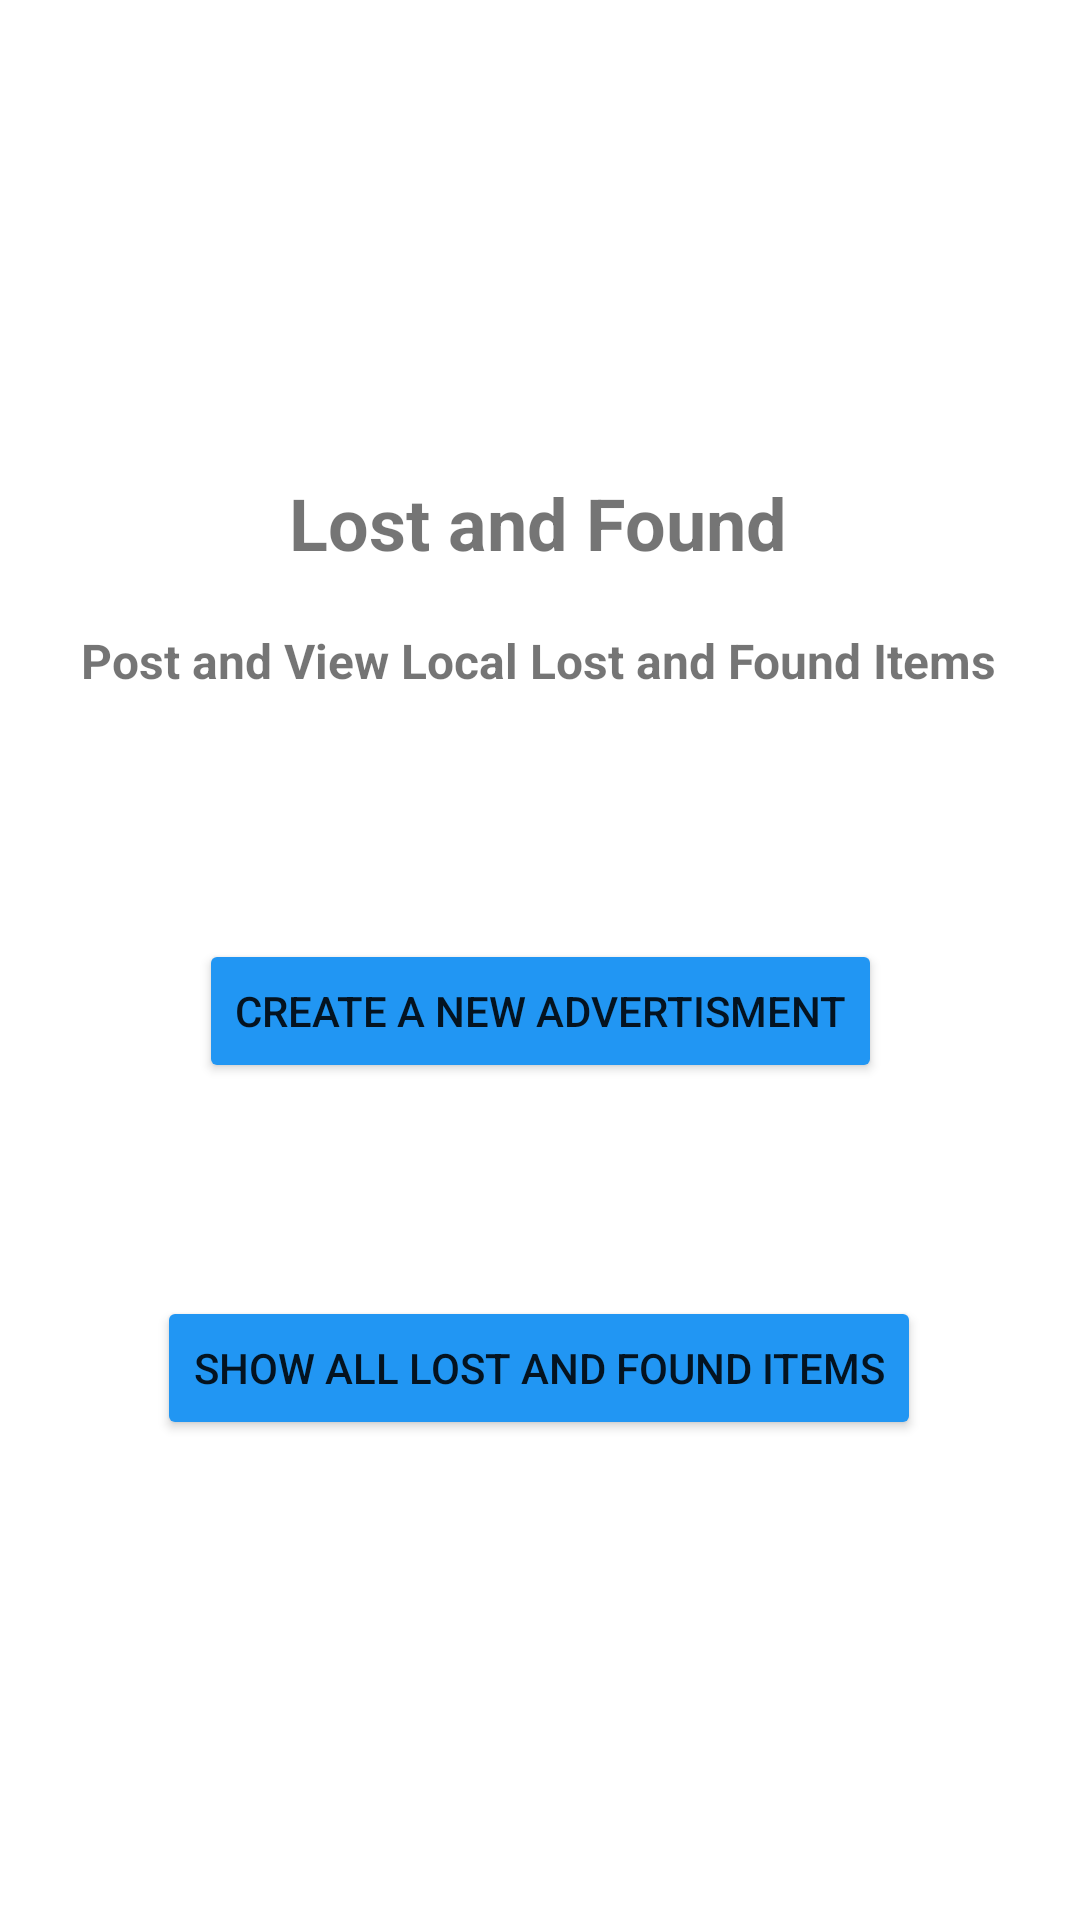

Write the Android layout XML for this screen, with the resource values it uses.
<!-- AndroidManifest.xml: application theme Theme.LostAndFoundApplication -->
<!-- res/layout/activity_main.xml -->
<?xml version="1.0" encoding="utf-8"?>
<androidx.constraintlayout.widget.ConstraintLayout xmlns:android="http://schemas.android.com/apk/res/android"
    xmlns:app="http://schemas.android.com/apk/res-auto"
    xmlns:tools="http://schemas.android.com/tools"
    android:layout_width="match_parent"
    android:layout_height="match_parent"
    tools:context=".MainActivity">

    <Button
        android:id="@+id/createNewButton"
        android:layout_width="wrap_content"
        android:layout_height="wrap_content"
        android:layout_marginStart="66dp"
        android:layout_marginTop="82dp"
        android:layout_marginEnd="66dp"
        android:backgroundTint="#2196F3"
        android:text="Create a New Advertisment"
        app:layout_constraintEnd_toEndOf="parent"
        app:layout_constraintStart_toStartOf="parent"
        app:layout_constraintTop_toBottomOf="@+id/appSubTitle" />

    <Button
        android:id="@+id/showAllButton"
        android:layout_width="wrap_content"
        android:layout_height="wrap_content"
        android:layout_marginStart="55dp"
        android:layout_marginTop="71dp"
        android:layout_marginEnd="56dp"
        android:backgroundTint="#2196F3"
        android:text="Show All Lost and Found Items"
        app:layout_constraintEnd_toEndOf="parent"
        app:layout_constraintStart_toStartOf="parent"
        app:layout_constraintTop_toBottomOf="@+id/createNewButton" />

    <TextView
        android:id="@+id/appTitle"
        android:layout_width="wrap_content"
        android:layout_height="wrap_content"
        android:layout_marginStart="122dp"
        android:layout_marginTop="158dp"
        android:layout_marginEnd="123dp"
        android:text="Lost and Found"
        android:textSize="24sp"
        android:textStyle="bold"
        app:layout_constraintEnd_toEndOf="parent"
        app:layout_constraintStart_toStartOf="parent"
        app:layout_constraintTop_toTopOf="parent" />

    <TextView
        android:id="@+id/appSubTitle"
        android:layout_width="wrap_content"
        android:layout_height="wrap_content"
        android:layout_marginStart="94dp"
        android:layout_marginTop="19dp"
        android:layout_marginEnd="95dp"
        android:text="Post and View Local Lost and Found Items"
        android:textSize="16sp"
        android:textStyle="bold"
        app:layout_constraintEnd_toEndOf="parent"
        app:layout_constraintStart_toStartOf="parent"
        app:layout_constraintTop_toBottomOf="@+id/appTitle" />

    <Button
        android:id="@+id/showMapButton"
        android:layout_width="wrap_content"
        android:layout_height="wrap_content"
        android:layout_marginStart="158dp"
        android:layout_marginTop="71dp"
        android:layout_marginEnd="159dp"
        android:layout_marginBottom="141dp"
        android:backgroundTint="#2196F3"
        android:text="Show All on Map"
        app:layout_constraintBottom_toBottomOf="parent"
        app:layout_constraintEnd_toEndOf="parent"
        app:layout_constraintStart_toStartOf="parent"
        app:layout_constraintTop_toBottomOf="@+id/showAllButton" />
</androidx.constraintlayout.widget.ConstraintLayout>
<!-- resources referenced by this layout -->
<resources>
  <style name="Theme.LostAndFoundApplication" parent="Theme.MaterialComponents.DayNight.DarkActionBar">
          
          <item name="colorPrimary">@color/purple_500</item>
          <item name="colorPrimaryVariant">@color/purple_700</item>
          <item name="colorOnPrimary">@color/white</item>
          
          <item name="colorSecondary">@color/teal_200</item>
          <item name="colorSecondaryVariant">@color/teal_700</item>
          <item name="colorOnSecondary">@color/black</item>
          
          <item name="android:statusBarColor">?attr/colorPrimaryVariant</item>
          
      </style>
  <!-- not gathered from this repository: default colours our renderer supplied (Android Studio template values) -->
  <color name="purple_500">#FF6200EE</color>
  <color name="purple_700">#FF3700B3</color>
  <color name="teal_200">#FF03DAC5</color>
  <color name="teal_700">#FF018786</color>
  <color name="black">#FF000000</color>
  <color name="white">#FFFFFFFF</color>
</resources>
